Dataset: Segmented (GitHub, agb2k/Multi-View-Oil-Palm-Seed-Classification-Correspondence). Classes: bad seed, good seed.

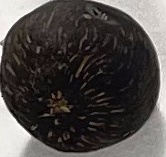
Label: bad seed

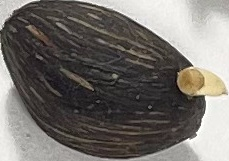
Label: bad seed

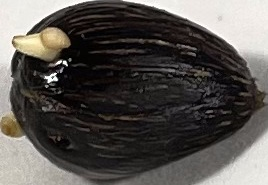
Label: good seed

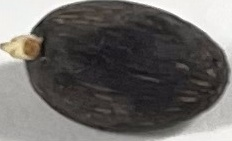
Label: good seed

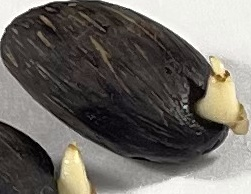
Label: bad seed

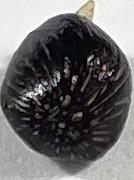
Label: good seed
